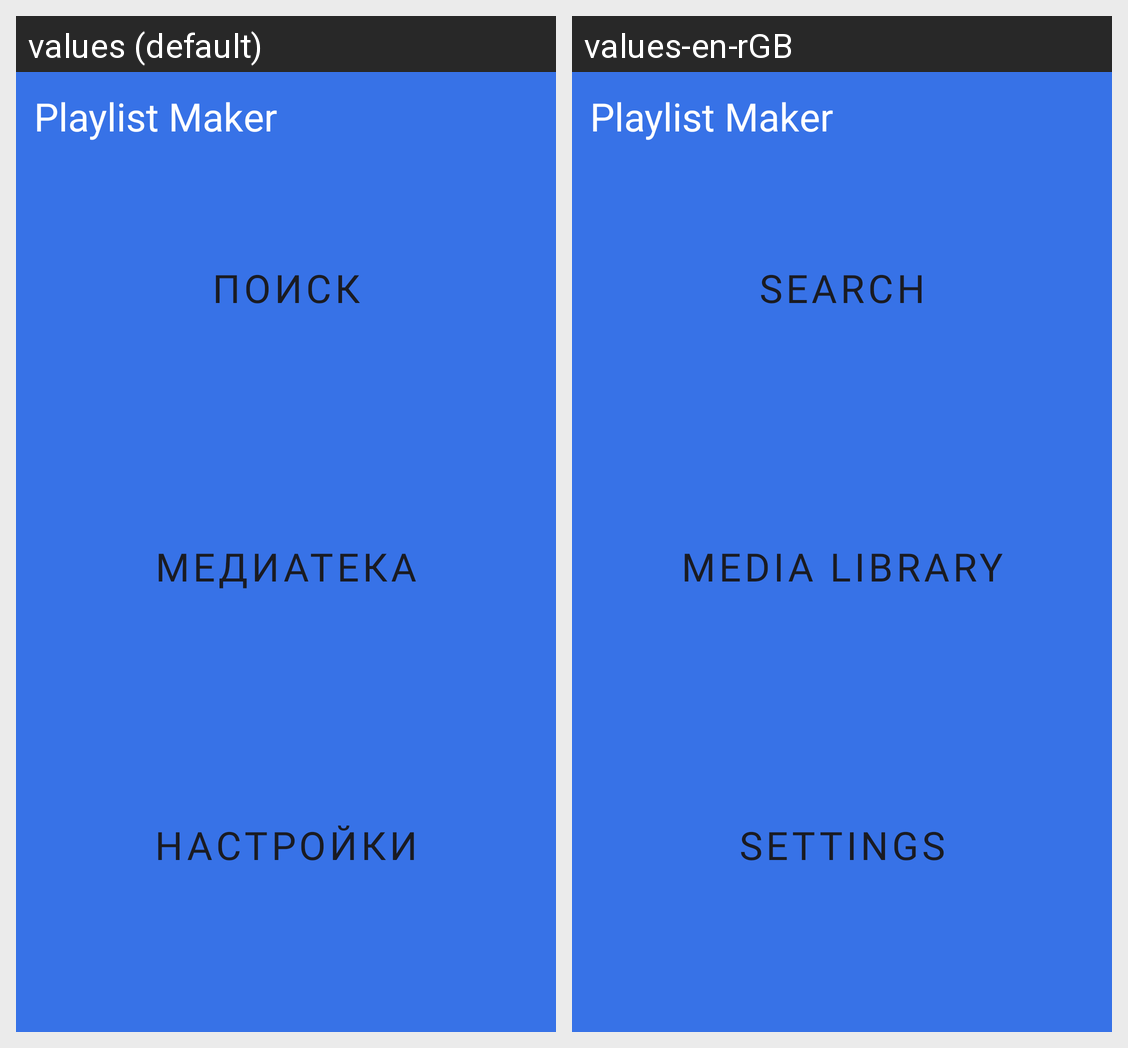

The Android screen above is rendered under two locales of the same app. Produce the string resources it draws, with the default and per-locale values.
Android screen res/layout/activity_main.xml rendered under 2 locales, left to right: values (default), values-en-rGB. Device: Nexus 5 (rendered at 1080×1920; each locale shown at half size, 540×960, under a caption strip naming it); theme Theme.MaterialComponents.DayNight.NoActionBar.
Strings drawn on this screen, with the default value and each locale's value (text and hints the layout hard-codes, and strings that could not be matched under every locale, appear in the picture but are not listed):

playlist_maker
  values: Playlist Maker
  values-en-rGB: Playlist Maker

Search
  values: Поиск
  values-en-rGB: Search

library
  values: Медиатека
  values-en-rGB: Media Library

Settings
  values: Настройки
  values-en-rGB: Settings
